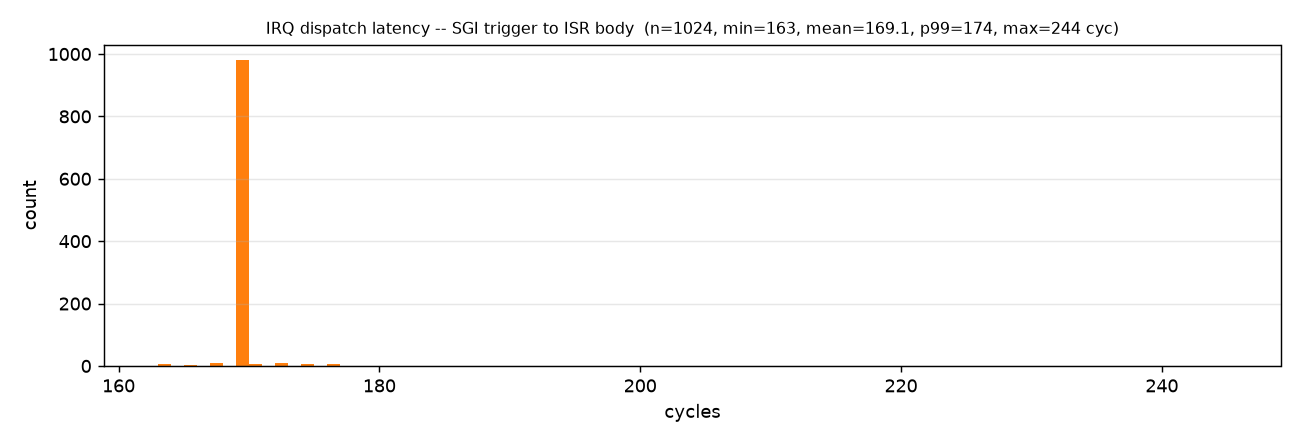

The table this chart was drawn from, first rows:
distribution, count, min, mean, median, p99, max, unit
irq_dispatch, 1024, 163, 169.1, 169.0, 174, 244, cycles
